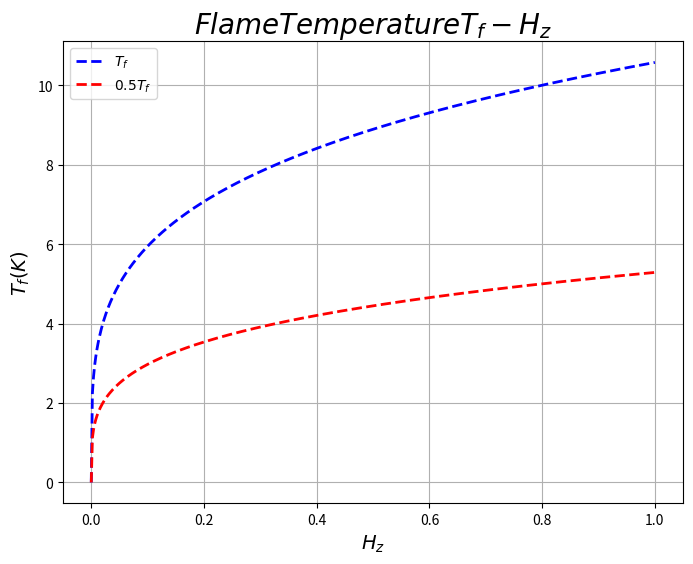

The script that saved this image:
import matplotlib.pyplot as plt
import numpy as np


fig = plt.figure(figsize=(8,6))
fig.patch.set_facecolor('white')

gz = 1.99
gx = 1.94
D = 0.708
muB = 0.67145
S = 10
TD = 38
PI = 3.1416
kB = 1
A = 234
alpha = 3
beta = 13/3

Hz = np.linspace(0,1,500)
Hx = np.linspace(0,4,500)

hz = gz*muB/(2*D*S)*Hz
hx = gx*muB/(2*D*S)*Hx

# Energy Barrier
U = D*S**2*(((1-hz)**2 -2*hx*np.sqrt(1-hz)/(1-hz)**2))

# Flame Temperatures
Tf = TD*((alpha+1)*gz*muB*S*Hz/(A*kB*TD))**(0.25)
factor = 0.5
Tf_reduced = Tf*factor;

h1 = plt.plot(Hz, Tf, 'b--', linewidth = 2, label = '$T_f$')
h2 = plt.plot(Hz, Tf_reduced, 'r--', linewidth = 2, label = '$0.5 T_f$')
plt.legend(loc='upper left')
plt.title('$Flame Temperature T_f - H_z$', fontsize = 20)
plt.xlabel('$H_z$', fontsize = 14)
plt.ylabel('$T_f (K)$', fontsize = 14)
plt.grid(True)
plt.show()
plt.close()
